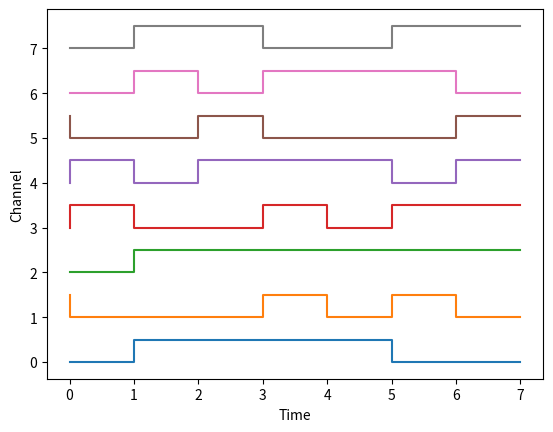

This chart was generated by the following Python code:
import matplotlib.pyplot as plt
import numpy as np

# Define the array of integers
int_array =[0x44, 0x18, 0xA3, 0xad, 0xfa, 0xaa, 0x73, 0x3d]

# Assuming byte_array is your array of bytes
byte_array = np.array([int_array], dtype=np.uint8)

# Convert byte array to bit array
bit_array = np.unpackbits(byte_array)

# Create time array
time_array = np.arange(len(int_array))

plt.figure()
plt.xlabel('Time')
plt.ylabel('Channel')

for i in range(8):
  plt.step(time_array, i + 0.5*bit_array[i::8])
 
plt.show()